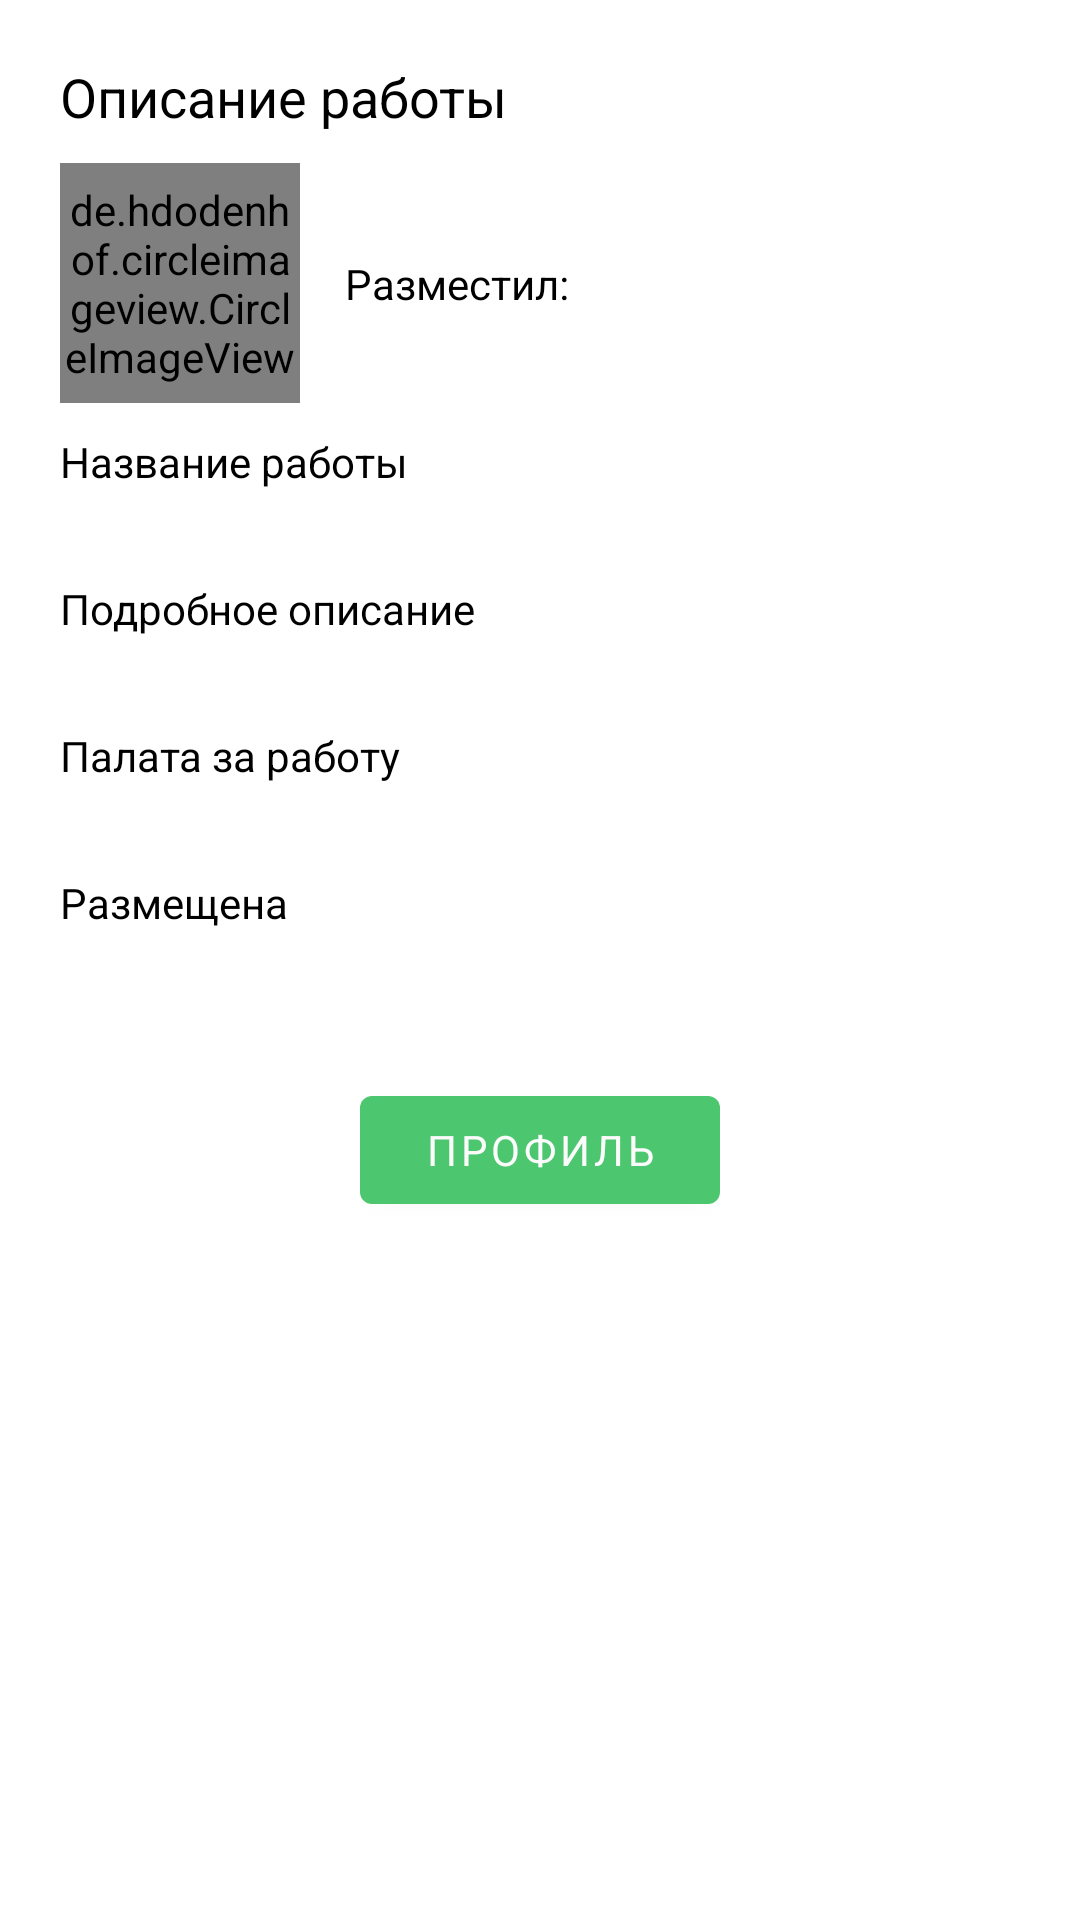

Layout XML and referenced resources for this Android screen:
<!-- AndroidManifest.xml: application theme Theme.МастерРядом -->
<!-- res/layout/fragment_job.xml -->
<?xml version="1.0" encoding="utf-8"?>
<androidx.constraintlayout.widget.ConstraintLayout xmlns:android="http://schemas.android.com/apk/res/android"
    xmlns:app="http://schemas.android.com/apk/res-auto"
    xmlns:tools="http://schemas.android.com/tools"
    android:layout_width="match_parent"
    android:layout_height="match_parent"
    android:background="@color/white"
    android:clickable="true"
    android:focusable="true"
    android:padding="@dimen/fragment_padding">

    <androidx.appcompat.widget.AppCompatTextView
        android:id="@+id/title"
        android:layout_width="match_parent"
        android:layout_height="wrap_content"
        android:text="@string/title_job_text"
        android:textSize="18sp"
        app:fontFamily="@font/roboto_bold"
        app:layout_constraintTop_toTopOf="parent" />

    <androidx.appcompat.widget.AppCompatImageView
        android:id="@+id/delJobBtn"
        android:layout_width="wrap_content"
        android:layout_height="wrap_content"
        android:src="@drawable/ic_delete"
        android:visibility="gone"
        app:layout_constraintEnd_toEndOf="parent"
        app:layout_constraintTop_toTopOf="parent" />

    <androidx.appcompat.widget.AppCompatTextView
        android:id="@+id/ownerTitle"
        android:layout_width="wrap_content"
        android:layout_height="wrap_content"
        android:layout_marginStart="15dp"
        android:text="@string/posted_by_text"
        app:fontFamily="@font/roboto_bold"
        app:layout_constraintBottom_toBottomOf="@id/jobOwnerPhoto"
        app:layout_constraintStart_toEndOf="@id/jobOwnerPhoto"
        app:layout_constraintTop_toTopOf="@id/jobOwnerPhoto" />

    <androidx.appcompat.widget.AppCompatTextView
        android:id="@+id/ownerName"
        android:layout_width="wrap_content"
        android:layout_height="wrap_content"
        android:layout_marginStart="20dp"
        app:layout_constraintBottom_toBottomOf="@id/jobOwnerPhoto"
        app:layout_constraintStart_toEndOf="@id/ownerTitle"
        app:layout_constraintTop_toTopOf="@id/jobOwnerPhoto"
        tools:text="Дмитрий" />

    <de.hdodenhof.circleimageview.CircleImageView
        android:id="@+id/jobOwnerPhoto"
        android:layout_width="80dp"
        android:layout_height="80dp"
        android:layout_marginTop="10dp"
        android:src="@drawable/ic_account"
        app:civ_border_color="@color/my_gray"
        app:civ_border_width="1dp"
        app:layout_constraintStart_toStartOf="parent"
        app:layout_constraintTop_toBottomOf="@id/title" />

    <androidx.appcompat.widget.AppCompatImageView
        android:id="@+id/editJobBtn"
        android:layout_width="wrap_content"
        android:layout_height="wrap_content"
        android:src="@drawable/ic_edit"
        android:visibility="gone"
        app:layout_constraintEnd_toEndOf="parent"
        app:layout_constraintTop_toTopOf="@id/shortDesc" />

    <androidx.appcompat.widget.AppCompatTextView
        android:id="@+id/shortDesc"
        android:layout_width="match_parent"
        android:layout_height="wrap_content"
        android:layout_marginTop="10dp"
        android:text="@string/name_of_job_text"
        app:fontFamily="@font/roboto_bold"
        app:layout_constraintTop_toBottomOf="@id/jobOwnerPhoto" />

    <androidx.appcompat.widget.AppCompatTextView
        android:id="@+id/jobName"
        android:layout_width="match_parent"
        android:layout_height="wrap_content"
        app:layout_constraintTop_toBottomOf="@id/shortDesc"
        tools:text="Покосить" />

    <androidx.appcompat.widget.AppCompatTextView
        android:id="@+id/fullDesc"
        android:layout_width="match_parent"
        android:layout_height="wrap_content"
        android:layout_marginTop="30dp"
        app:fontFamily="@font/roboto_bold"
        app:layout_constraintTop_toBottomOf="@id/shortDesc"
        android:text="@string/full_message_helper" />

    <androidx.appcompat.widget.AppCompatTextView
        android:id="@+id/jobMessage"
        android:layout_width="match_parent"
        android:layout_height="wrap_content"
        app:layout_constraintTop_toBottomOf="@id/fullDesc"
        tools:text="Покосить" />

    <androidx.appcompat.widget.AppCompatTextView
        android:id="@+id/costDesc"
        android:layout_width="match_parent"
        android:layout_height="wrap_content"
        android:layout_marginTop="30dp"
        app:fontFamily="@font/roboto_bold"
        app:layout_constraintTop_toBottomOf="@id/fullDesc"
        android:text="@string/pay_for_job_text" />

    <androidx.appcompat.widget.AppCompatTextView
        android:id="@+id/jobCost"
        android:layout_width="match_parent"
        android:layout_height="wrap_content"
        app:layout_constraintTop_toBottomOf="@id/costDesc"
        tools:text="300 BYN" />

    <androidx.appcompat.widget.AppCompatTextView
        android:id="@+id/dateDesc"
        android:layout_width="match_parent"
        android:layout_height="wrap_content"
        android:layout_marginTop="30dp"
        app:fontFamily="@font/roboto_bold"
        app:layout_constraintTop_toBottomOf="@id/costDesc"
        android:text="@string/job_date_text" />

    <androidx.appcompat.widget.AppCompatTextView
        android:id="@+id/jobDate"
        android:layout_width="match_parent"
        android:layout_height="wrap_content"
        app:layout_constraintTop_toBottomOf="@id/dateDesc"
        tools:text="3 дня назад" />

    <com.google.android.material.button.MaterialButton
        android:id="@+id/toProfileBtn"
        android:layout_width="120dp"
        android:layout_height="wrap_content"
        android:layout_marginTop="30dp"
        android:text="@string/menu_profile"
        app:layout_constraintEnd_toEndOf="parent"
        app:layout_constraintStart_toStartOf="parent"
        app:layout_constraintTop_toBottomOf="@id/jobDate" />


    <FrameLayout
        android:id="@+id/loadingLayout"
        android:layout_width="match_parent"
        android:layout_height="match_parent"
        android:layout_marginStart="-20dp"
        android:layout_marginEnd="-20dp"
        android:clickable="true"
        android:focusable="true"
        android:background="@color/loading_layout_background_color"
        android:elevation="20dp"
        android:visibility="gone">

        <com.google.android.material.progressindicator.CircularProgressIndicator
            android:layout_width="wrap_content"
            android:layout_height="wrap_content"
            android:layout_gravity="center"
            android:indeterminate="true"
            app:indicatorColor="?colorPrimaryVariant"
            app:indicatorSize="50dp"
            app:trackColor="?colorPrimary"
            app:trackThickness="6dp" />

    </FrameLayout>


</androidx.constraintlayout.widget.ConstraintLayout>
<!-- resources referenced by this layout -->
<resources>
  <color name="loading_layout_background_color">#F0FFFFFF</color>
  <color name="my_gray">#A7A7A7</color>
  <color name="white">#FFFFFFFF</color>
  <dimen name="fragment_padding">20dp</dimen>
  <!-- drawable ic_account (drawable) -->
  <vector android:height="48dp" android:tint="@color/my_gray"
      android:viewportHeight="24" android:viewportWidth="24"
      android:width="48dp" xmlns:android="http://schemas.android.com/apk/res/android">
      <path android:fillColor="@android:color/white" android:pathData="M12,2C6.48,2 2,6.48 2,12s4.48,10 10,10s10,-4.48 10,-10S17.52,2 12,2zM12,6c1.93,0 3.5,1.57 3.5,3.5S13.93,13 12,13s-3.5,-1.57 -3.5,-3.5S10.07,6 12,6zM12,20c-2.03,0 -4.43,-0.82 -6.14,-2.88C7.55,15.8 9.68,15 12,15s4.45,0.8 6.14,2.12C16.43,19.18 14.03,20 12,20z"/>
  </vector>
  <!-- drawable ic_delete (drawable) -->
  <vector android:alpha="0.76" android:height="24dp"
      android:tint="#A7A7A7" android:viewportHeight="24"
      android:viewportWidth="24" android:width="24dp" xmlns:android="http://schemas.android.com/apk/res/android">
      <path android:fillColor="@android:color/white" android:pathData="M6,19c0,1.1 0.9,2 2,2h8c1.1,0 2,-0.9 2,-2V7H6v12zM19,4h-3.5l-1,-1h-5l-1,1H5v2h14V4z"/>
  </vector>
  <!-- drawable ic_edit (drawable) -->
  <vector android:alpha="0.76" android:height="24dp"
      android:tint="#A7A7A7" android:viewportHeight="24"
      android:viewportWidth="24" android:width="24dp" xmlns:android="http://schemas.android.com/apk/res/android">
      <path android:fillColor="@android:color/white" android:pathData="M3,17.25V21h3.75L17.81,9.94l-3.75,-3.75L3,17.25zM20.71,7.04c0.39,-0.39 0.39,-1.02 0,-1.41l-2.34,-2.34c-0.39,-0.39 -1.02,-0.39 -1.41,0l-1.83,1.83 3.75,3.75 1.83,-1.83z"/>
  </vector>
  <string name="full_message_helper">Подробное описание</string>
  <string name="job_date_text">Размещена</string>
  <string name="menu_profile">Профиль</string>
  <string name="name_of_job_text">Название работы</string>
  <string name="pay_for_job_text">Палата за работу</string>
  <string name="posted_by_text">Разместил:</string>
  <string name="title_job_text">Описание работы</string>
  <style name="MyMaterialButtons" parent="Widget.MaterialComponents.Button">
          <item name="backgroundTint">?colorPrimaryVariant</item>
          <item name="fontFamily">@font/roboto_bold</item>
          <item name="android:textColor">#FBFBFB</item>
      </style>
  <style name="MyChipStyle" parent="Widget.MaterialComponents.Chip.Choice">
          <item name="chipBackgroundColor">@color/background_color_chip_state_list</item>
          <item name="textStartPadding">20dp</item>
          <item name="textEndPadding">20dp</item>
          <item name="android:textColor">@color/text_color_chip_state_list</item>
      </style>
  <style name="MyTextEditInputStyle" parent="Widget.MaterialComponents.TextInputLayout.OutlinedBox">
          <item name="boxStrokeColor">@color/gray</item>
          <item name="hintTextColor">@color/gray</item>
      </style>
  <style name="MySwitchStyle" parent="Widget.MaterialComponents.CompoundButton.Switch">
          <item name="trackTint">@color/color_switch_track_state_list</item>
          <item name="thumbTint">@color/color_switch_thumb_state_list</item>
      </style>
  <color name="gray">#303030</color>
</resources>
